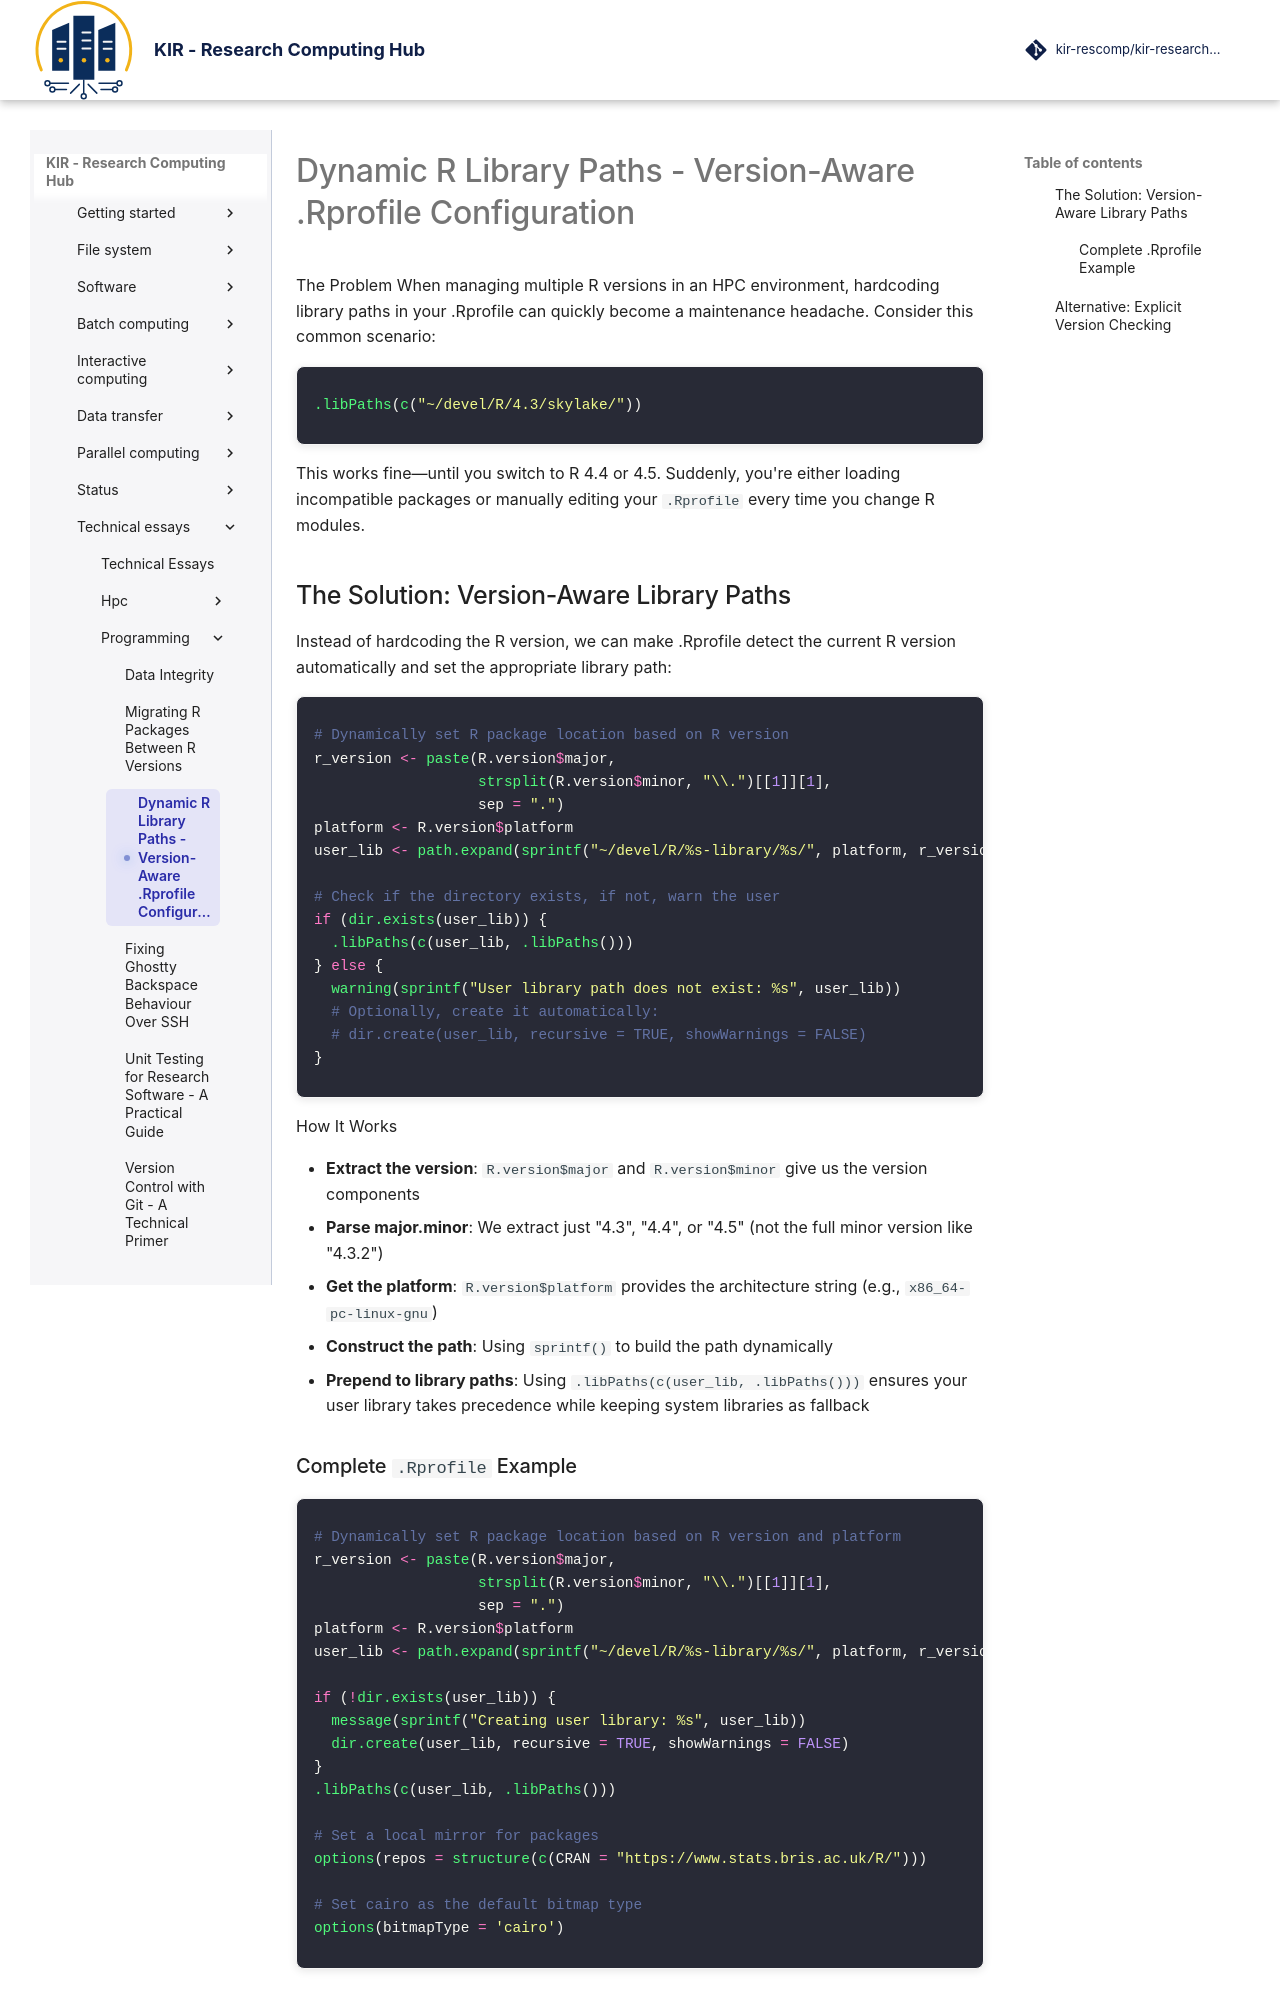

repository: kir-rescomp/kir-researchcomp-hub · page: technical_essays/programming/rprofile_dynamic_r_library_path/index.html · generator: mkdocs

---
date: 
  created: 2026-01-05
title: Dynamic R Library Paths -  Version-Aware .Rprofile Configuration 
categories:
  - Programming
tags:
  - Terminals
  - Bash
---

<div class="dracula" markdown="1">

The Problem
When managing multiple R versions in an HPC environment, hardcoding library paths in your .Rprofile can quickly become a maintenance headache. Consider this common scenario:

```r
.libPaths(c("~/devel/R/4.3/skylake/"))
```

This works fine—until you switch to R 4.4 or 4.5. Suddenly, you're either loading incompatible packages or manually editing your `.Rprofile` every time you change R modules.

## The Solution: Version-Aware Library Paths

Instead of hardcoding the R version, we can make .Rprofile detect the current R version automatically and set the appropriate library path:

```r
# Dynamically set R package location based on R version
r_version <- paste(R.version$major, 
                   strsplit(R.version$minor, "\\.")[[1]][1], 
                   sep = ".")
platform <- R.version$platform
user_lib <- path.expand(sprintf("~/devel/R/%s-library/%s/", platform, r_version))

# Check if the directory exists, if not, warn the user
if (dir.exists(user_lib)) {
  .libPaths(c(user_lib, .libPaths()))
} else {
  warning(sprintf("User library path does not exist: %s", user_lib))
  # Optionally, create it automatically:
  # dir.create(user_lib, recursive = TRUE, showWarnings = FALSE)
}
```

How It Works

- **Extract the version**: `R.version$major` and `R.version$minor` give us the version components
- **Parse major.minor**: We extract just "4.3", "4.4", or "4.5" (not the full minor version like "4.3.2")
- **Get the platform**: `R.version$platform` provides the architecture string (e.g., `x86_64-pc-linux-gnu`)
- **Construct the path**: Using `sprintf()` to build the path dynamically
- **Prepend to library paths**: Using `.libPaths(c(user_lib, .libPaths()))` ensures your user library takes precedence while keeping system libraries as fallback
